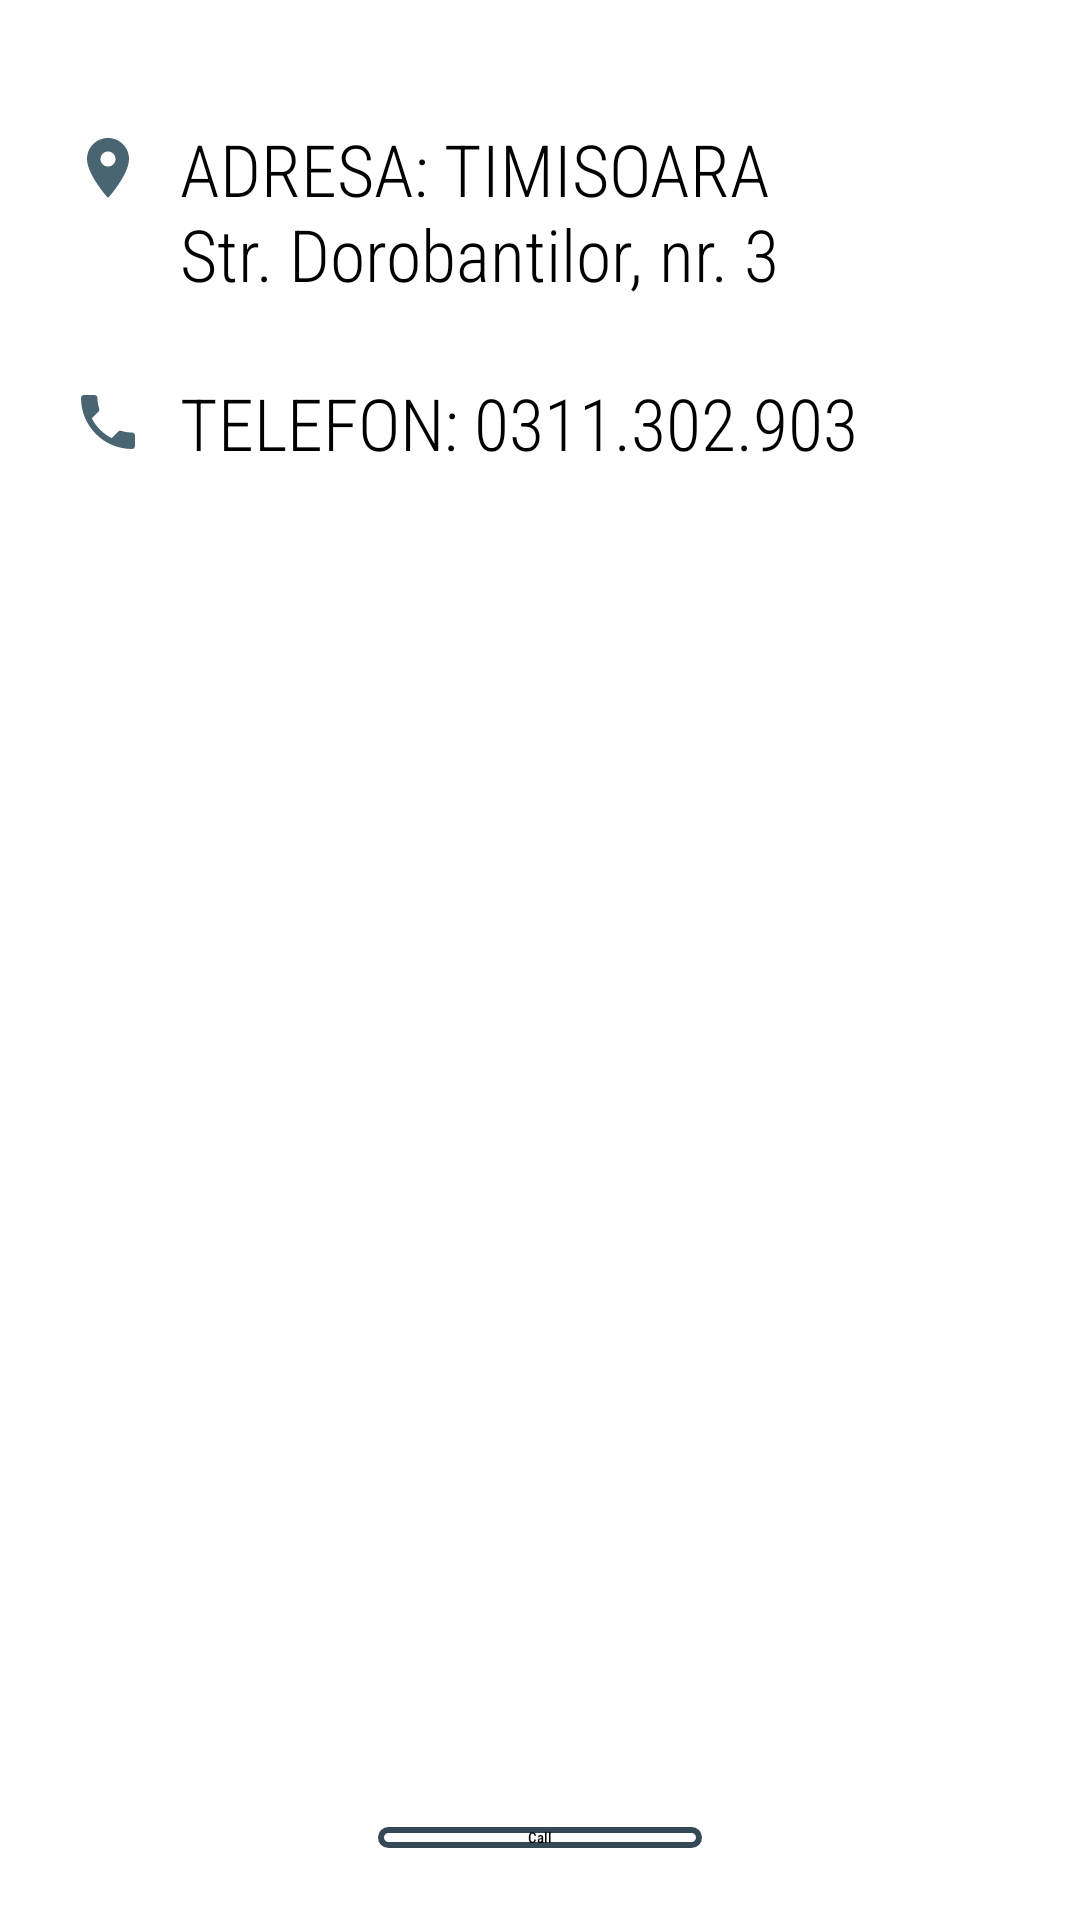

Produce the Android XML layout that renders to this screen, including the resource entries it uses.
<!-- AndroidManifest.xml: application theme Theme.Exam -->
<!-- res/layout/fragment_contact.xml -->
<?xml version="1.0" encoding="utf-8"?>
<layout xmlns:android="http://schemas.android.com/apk/res/android"
    xmlns:app="http://schemas.android.com/apk/res-auto"
    xmlns:tools="http://schemas.android.com/tools"
    tools:context="com.example.exam.navigation.contactFragment">

    <androidx.drawerlayout.widget.DrawerLayout
        android:id="@+id/drawerLayout"
        android:layout_width="match_parent"
        android:layout_height="match_parent">

        <androidx.constraintlayout.widget.ConstraintLayout
            android:id="@+id/pageDetails"
            android:layout_width="match_parent"
            android:layout_height="match_parent">

            <TextView
                android:id="@+id/idAdresaContact"
                android:layout_width="0dp"
                android:layout_height="wrap_content"
                android:layout_marginStart="60dp"
                android:layout_marginTop="40dp"
                android:layout_marginEnd="40dp"
                android:fontFamily="sans-serif-condensed-light"
                android:text="@string/idAdresa"
                android:textSize="24sp"
                app:layout_constraintEnd_toEndOf="parent"
                app:layout_constraintStart_toStartOf="parent"
                app:layout_constraintTop_toTopOf="parent" />

            <TextView
                android:id="@+id/idTelefonContact"
                android:layout_width="wrap_content"
                android:layout_height="wrap_content"
                android:layout_marginStart="12dp"
                android:layout_marginTop="24dp"
                android:fontFamily="sans-serif-condensed-light"
                android:text="@string/idTelefon"
                android:textSize="24sp"
                app:layout_constraintStart_toEndOf="@+id/imageView5"
                app:layout_constraintTop_toBottomOf="@+id/idAdresaContact" />

            <ImageView
                android:id="@+id/imageView4"
                android:layout_width="wrap_content"
                android:layout_height="wrap_content"
                android:layout_marginTop="4dp"
                android:layout_marginEnd="12dp"
                android:src="@drawable/ic_baseline_location_on_24"
                app:layout_constraintEnd_toStartOf="@+id/idAdresaContact"
                app:layout_constraintTop_toTopOf="@+id/idAdresaContact" />


            <ImageView
                android:id="@+id/imageView5"
                android:layout_width="wrap_content"
                android:layout_height="wrap_content"
                android:layout_marginTop="4dp"
                android:src="@drawable/ic_baseline_local_phone_24"
                app:layout_constraintEnd_toEndOf="@+id/imageView4"
                app:layout_constraintTop_toTopOf="@+id/idTelefonContact" />

            <Button
                android:id="@+id/callButton"
                style="?attr/materialButtonOutlinedStyle"
                android:layout_width="wrap_content"
                android:layout_height="wrap_content"
                android:layout_marginBottom="24dp"
                android:background="@drawable/rounded_button_white"
                android:elevation="1dp"
                android:fontFamily="sans-serif-condensed-medium"
                android:paddingHorizontal="50dp"
                android:text="@string/call"
                app:layout_constraintBottom_toBottomOf="parent"
                app:layout_constraintEnd_toEndOf="parent"
                app:layout_constraintStart_toStartOf="parent" />


        </androidx.constraintlayout.widget.ConstraintLayout>

        <com.google.android.material.navigation.NavigationView
            android:id="@+id/navView"
            android:layout_width="wrap_content"
            android:layout_height="match_parent"
            android:layout_gravity="start"
            app:headerLayout="@layout/nav_header"
            app:menu="@menu/navdrawer_menu" />

    </androidx.drawerlayout.widget.DrawerLayout>
</layout>
<!-- res/layout/nav_header.xml (included above) -->
<?xml version="1.0" encoding="utf-8"?>
<androidx.constraintlayout.widget.ConstraintLayout xmlns:android="http://schemas.android.com/apk/res/android"
    xmlns:app="http://schemas.android.com/apk/res-auto"
    xmlns:tools="http://schemas.android.com/tools"
    android:id="@+id/navHeader"
    android:layout_width="wrap_content"
    android:layout_height="wrap_content">

    <ImageView
        android:id="@+id/navHeaderImage"
        android:layout_width="86dp"
        android:layout_height="118dp"
        app:layout_constraintStart_toStartOf="parent"
        app:layout_constraintTop_toTopOf="parent"
        app:srcCompat="@drawable/dd" />

    <TextView
        android:id="@+id/name"
        android:layout_width="wrap_content"
        android:layout_height="wrap_content"
        android:layout_marginTop="36dp"
        android:text="@string/donaldduck"
        android:textColor="@color/colorPrimaryDark"
        android:textSize="24sp"
        app:layout_constraintStart_toEndOf="@+id/navHeaderImage"
        app:layout_constraintTop_toTopOf="@+id/navHeaderImage" />

    <TextView
        android:id="@+id/email"
        android:layout_width="wrap_content"
        android:layout_height="wrap_content"
        android:layout_marginTop="4dp"
        android:text="@string/ddemail"

        android:textSize="14sp"
        app:layout_constraintStart_toStartOf="@+id/name"
        app:layout_constraintTop_toBottomOf="@+id/name" />

    <View
        android:id="@+id/view3"
        android:layout_width="match_parent"
        android:layout_height="1dp"
        android:background="#CCCCCC"
        app:layout_constraintTop_toBottomOf="@+id/navHeaderImage" />

</androidx.constraintlayout.widget.ConstraintLayout>
<!-- resources referenced by this layout -->
<resources>
  <color name="colorPrimaryDark">#232F34</color>
  <!-- drawable dd: png bitmap (drawable, 64689 bytes) -->
  <!-- drawable ic_baseline_local_phone_24 (drawable) -->
  <vector android:height="24dp"
      android:viewportHeight="24" android:viewportWidth="24"
      android:width="24dp" xmlns:android="http://schemas.android.com/apk/res/android">
      <path android:fillColor="@color/colorPrimary50" android:pathData="M6.62,10.79c1.44,2.83 3.76,5.14 6.59,6.59l2.2,-2.2c0.27,-0.27 0.67,-0.36 1.02,-0.24 1.12,0.37 2.33,0.57 3.57,0.57 0.55,0 1,0.45 1,1V20c0,0.55 -0.45,1 -1,1 -9.39,0 -17,-7.61 -17,-17 0,-0.55 0.45,-1 1,-1h3.5c0.55,0 1,0.45 1,1 0,1.25 0.2,2.45 0.57,3.57 0.11,0.35 0.03,0.74 -0.25,1.02l-2.2,2.2z"/>
  </vector>
  <!-- drawable ic_baseline_location_on_24 (drawable) -->
  <vector android:height="24dp"
      android:viewportHeight="24" android:viewportWidth="24"
      android:width="24dp" xmlns:android="http://schemas.android.com/apk/res/android">
      <path android:fillColor="@color/colorPrimary50" android:pathData="M12,2C8.13,2 5,5.13 5,9c0,5.25 7,13 7,13s7,-7.75 7,-13c0,-3.87 -3.13,-7 -7,-7zM12,11.5c-1.38,0 -2.5,-1.12 -2.5,-2.5s1.12,-2.5 2.5,-2.5 2.5,1.12 2.5,2.5 -1.12,2.5 -2.5,2.5z"/>
  </vector>
  <!-- drawable rounded_button_white (drawable) -->
  <?xml version="1.0" encoding="utf-8"?>
  <shape xmlns:android="http://schemas.android.com/apk/res/android">
      <corners  android:radius="50dp"/>
      <solid android:color="@color/white"></solid>
      <stroke
          android:width="2dp"
          android:color="@color/colorPrimary" />
  </shape>
  <string name="call">Call</string>
  <string name="ddemail">dd@gmail.com</string>
  <string name="donaldduck">Sir Donald Duck</string>
  <string name="idAdresa">ADRESA: TIMISOARA\nStr. Dorobantilor, nr. 3</string>
  <string name="idTelefon">TELEFON: 0311.302.903</string>
  <color name="colorPrimary50">#4A6572</color>
  <color name="white">#FFFFFFFF</color>
  <color name="colorPrimary">#344955</color>
</resources>
